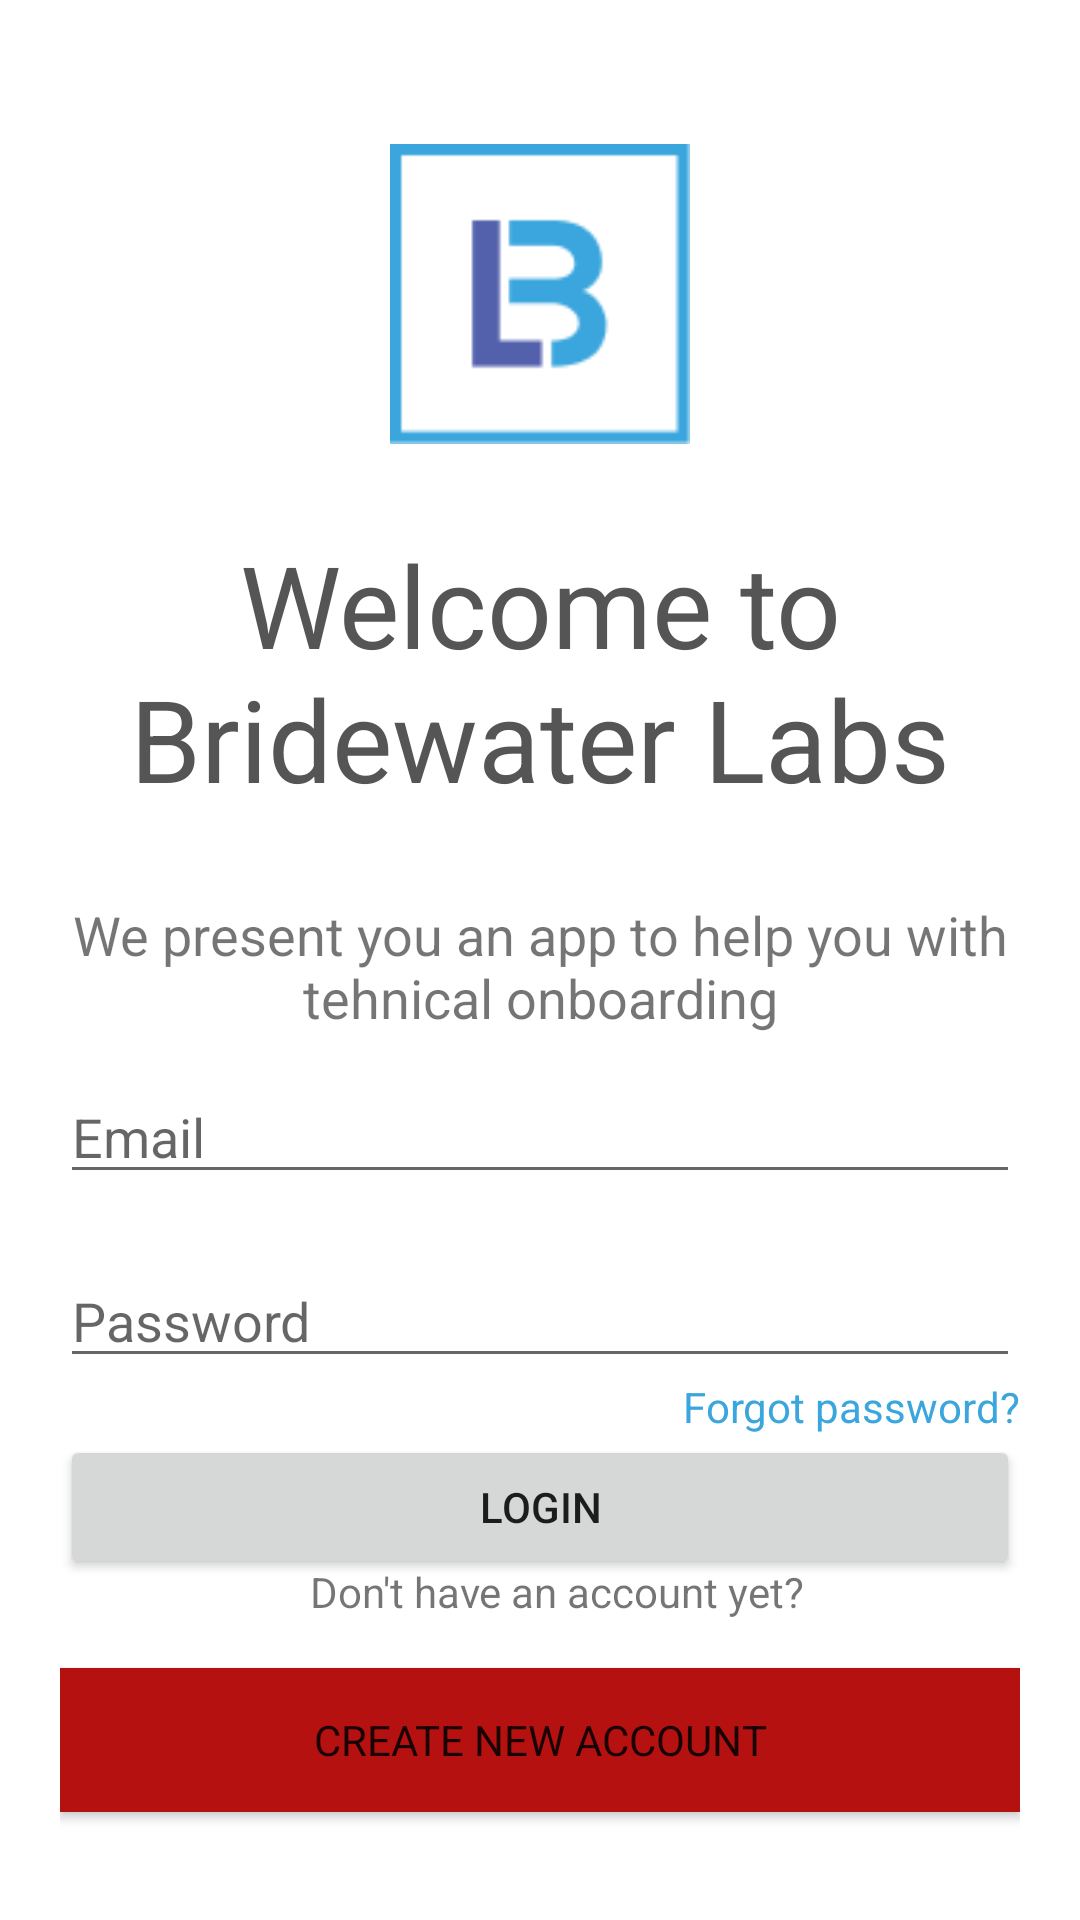

Write the Android layout XML for this screen, with the resource values it uses.
<!-- AndroidManifest.xml: application theme Theme.Prvaaplikacija -->
<!-- res/layout/activity_main.xml -->
<?xml version="1.0" encoding="utf-8"?>
<androidx.constraintlayout.widget.ConstraintLayout xmlns:android="http://schemas.android.com/apk/res/android"
    xmlns:app="http://schemas.android.com/apk/res-auto"
    xmlns:tools="http://schemas.android.com/tools"
    android:layout_width="match_parent"
    android:layout_height="match_parent"
    android:padding="20dp"
    tools:context=".MainActivity">


    <ImageView

        android:id="@+id/imageView2"
        android:layout_width="match_parent"
        android:layout_height="100dp"
        android:layout_marginTop="28dp"
        android:src="@drawable/logo"
        app:layout_constraintEnd_toEndOf="parent"
        app:layout_constraintHorizontal_bias="0.175"
        app:layout_constraintStart_toStartOf="parent"
        app:layout_constraintTop_toTopOf="@+id/guideline3">

    </ImageView>

    <TextView
        android:id="@+id/textView3"
        android:layout_width="wrap_content"
        android:layout_height="wrap_content"
        android:layout_marginStart="28dp"
        android:layout_marginTop="28dp"
        android:layout_marginEnd="28dp"
        android:text="Welcome to Bridewater Labs"
        android:textAlignment="center"
        android:textColor="#555555"
        android:textSize="38sp"
        android:textStyle=""
        app:layout_constraintEnd_toEndOf="parent"
        app:layout_constraintHorizontal_bias="0.5"
        app:layout_constraintStart_toStartOf="parent"
        app:layout_constraintTop_toBottomOf="@+id/imageView2" />

    <TextView
        android:id="@+id/textView4"
        android:layout_width="wrap_content"
        android:layout_height="wrap_content"
        android:layout_marginTop="28dp"
        android:text="We present you an app to help you with tehnical onboarding"
        android:textAlignment="center"
        android:textSize="18dp"
        app:layout_constraintEnd_toEndOf="parent"
        app:layout_constraintStart_toStartOf="parent"
        app:layout_constraintTop_toBottomOf="@+id/textView3" />

    <EditText
        android:id="@+id/editText2"
        android:layout_width="match_parent"
        android:layout_height="wrap_content"
        android:layout_marginTop="12dp"
        android:hint="Email"
        app:layout_constraintTop_toBottomOf="@+id/textView4"
        tools:layout_editor_absoluteX="24dp" />

    <EditText
        android:id="@+id/editText"
        android:layout_width="match_parent"
        android:layout_height="wrap_content"
        android:layout_marginTop="20dp"
        android:hint="Password"
        app:layout_constraintTop_toBottomOf="@+id/editText2"
        tools:layout_editor_absoluteX="16dp" />

    <TextView
        android:id="@+id/textView5"
        android:layout_width="wrap_content"
        android:layout_height="wrap_content"
        android:text="Forgot password?"
        android:textColor="#3AA6DD"
        app:layout_constraintEnd_toEndOf="parent"
        app:layout_constraintTop_toBottomOf="@+id/editText" />

    <androidx.constraintlayout.widget.Guideline
        android:id="@+id/guideline3"
        android:layout_width="wrap_content"
        android:layout_height="wrap_content"
        android:orientation="horizontal"
        app:layout_constraintGuide_begin="0dp" />

    <Button
        android:id="@+id/button2"
        android:layout_width="match_parent"
        android:layout_height="wrap_content"

        android:text="login"
        app:layout_constraintEnd_toEndOf="parent"
        app:layout_constraintHorizontal_bias="0.6"
        app:layout_constraintStart_toStartOf="parent"
        app:layout_constraintTop_toBottomOf="@+id/textView5" />

    <Button
        android:id="@+id/button3"
        android:layout_width="match_parent"
        android:layout_height="wrap_content"
        android:layout_marginBottom="16dp"
        android:background="#B51111"
        android:fontFamily="sans-serif"
        android:text="Create new account"
        app:layout_constraintBottom_toBottomOf="parent"
        app:layout_constraintEnd_toEndOf="parent"
        app:layout_constraintHorizontal_bias="0.6"
        app:layout_constraintStart_toStartOf="parent" />

    <TextView
        android:id="@+id/textView6"
        android:layout_width="wrap_content"
        android:layout_height="wrap_content"
        android:layout_marginBottom="16dp"
        android:text="Don't have an account yet?"
        app:layout_constraintBottom_toTopOf="@+id/button3"
        app:layout_constraintEnd_toEndOf="parent"
        app:layout_constraintHorizontal_bias="0.538"
        app:layout_constraintStart_toStartOf="parent" />

</androidx.constraintlayout.widget.ConstraintLayout>
<!-- resources referenced by this layout -->
<resources>
  <!-- drawable logo: png bitmap (drawable-v24, 1374 bytes) -->
  <style name="Theme.Prvaaplikacija" parent="Theme.MaterialComponents.DayNight.NoActionBar">
          
          <item name="colorPrimary">@color/purple_500</item>
          <item name="colorPrimaryVariant">@color/purple_700</item>
          <item name="colorOnPrimary">@color/white</item>
          
          <item name="colorSecondary">@color/teal_200</item>
          <item name="colorSecondaryVariant">@color/teal_700</item>
          <item name="colorOnSecondary">@color/black</item>
          
          <item name="android:statusBarColor" tools:targetApi="l">?attr/colorPrimaryVariant</item>
          
      </style>
  <!-- not gathered from this repository: default colours our renderer supplied (Android Studio template values) -->
  <color name="purple_500">#FF6200EE</color>
  <color name="purple_700">#FF3700B3</color>
  <color name="teal_200">#FF03DAC5</color>
  <color name="teal_700">#FF018786</color>
  <color name="black">#FF000000</color>
  <color name="white">#FFFFFFFF</color>
</resources>
